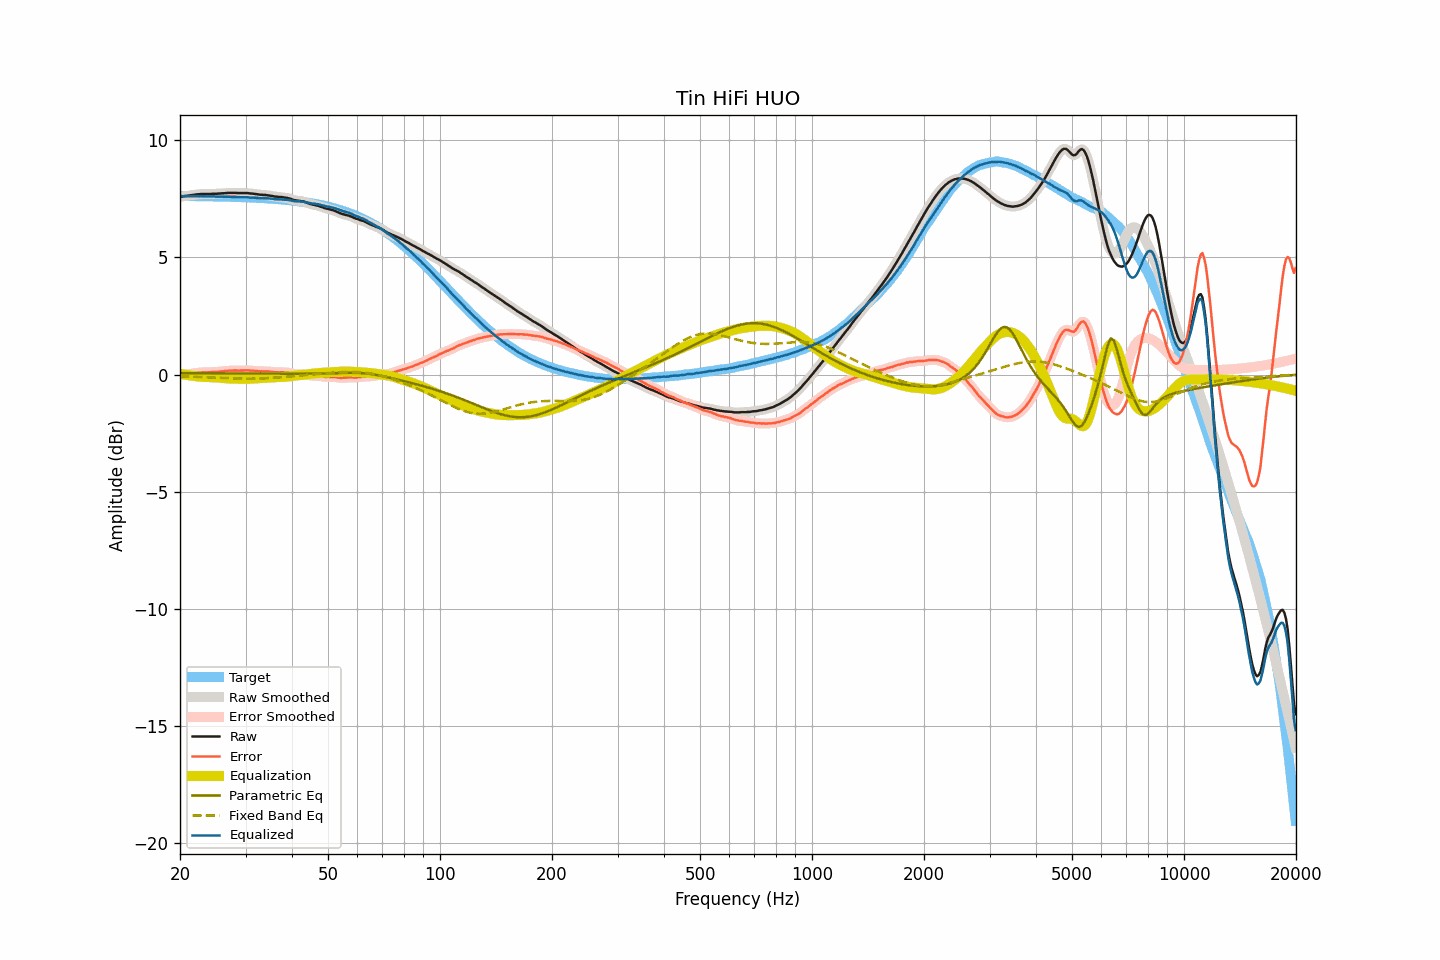

Values plotted in this chart, from the file beside it:
frequency, raw, smoothed, error, error_smoothed, equalization, parametric_eq, fixed_band_eq, equalized_raw, equalized_smoothed, target
20.00, 7.60, 7.60, -0.02, -0.03, 0.03, 0.06, -0.07, 7.63, 7.63, 7.62
20.20, 7.60, 7.60, -0.02, -0.02, 0.02, 0.06, -0.07, 7.62, 7.62, 7.62
20.40, 7.61, 7.61, -0.01, -0.01, 0.01, 0.06, -0.07, 7.62, 7.62, 7.62
20.61, 7.62, 7.62, -0.00, -0.00, -0.00, 0.06, -0.08, 7.62, 7.62, 7.62
20.81, 7.63, 7.63, 0.01, 0.01, -0.01, 0.06, -0.08, 7.62, 7.62, 7.62
21.02, 7.64, 7.64, 0.02, 0.02, -0.02, 0.06, -0.08, 7.62, 7.62, 7.62
21.23, 7.65, 7.65, 0.03, 0.03, -0.03, 0.06, -0.08, 7.62, 7.62, 7.62
21.44, 7.66, 7.66, 0.04, 0.04, -0.04, 0.06, -0.08, 7.62, 7.62, 7.62
21.66, 7.67, 7.67, 0.05, 0.05, -0.05, 0.06, -0.09, 7.62, 7.62, 7.62
21.87, 7.68, 7.68, 0.06, 0.06, -0.06, 0.06, -0.09, 7.61, 7.62, 7.62
22.09, 7.69, 7.69, 0.07, 0.07, -0.07, 0.06, -0.09, 7.62, 7.62, 7.61
22.31, 7.70, 7.70, 0.08, 0.08, -0.08, 0.06, -0.10, 7.62, 7.62, 7.61
22.54, 7.70, 7.70, 0.08, 0.09, -0.09, 0.06, -0.10, 7.61, 7.62, 7.61
22.76, 7.71, 7.71, 0.10, 0.09, -0.09, 0.06, -0.10, 7.62, 7.61, 7.61
22.99, 7.71, 7.71, 0.10, 0.10, -0.10, 0.06, -0.10, 7.61, 7.61, 7.61
23.22, 7.71, 7.71, 0.10, 0.10, -0.10, 0.06, -0.11, 7.61, 7.61, 7.61
23.45, 7.71, 7.71, 0.10, 0.10, -0.10, 0.06, -0.11, 7.61, 7.61, 7.61
23.69, 7.71, 7.71, 0.10, 0.10, -0.10, 0.06, -0.11, 7.61, 7.60, 7.61
23.92, 7.71, 7.71, 0.10, 0.10, -0.10, 0.06, -0.12, 7.60, 7.60, 7.61
24.16, 7.71, 7.71, 0.10, 0.11, -0.11, 0.06, -0.12, 7.60, 7.60, 7.61
24.40, 7.72, 7.71, 0.11, 0.11, -0.11, 0.06, -0.12, 7.61, 7.61, 7.60
24.65, 7.72, 7.72, 0.11, 0.11, -0.11, 0.06, -0.13, 7.61, 7.60, 7.60
24.89, 7.72, 7.72, 0.12, 0.12, -0.12, 0.06, -0.13, 7.60, 7.60, 7.60
25.14, 7.72, 7.72, 0.12, 0.12, -0.12, 0.06, -0.13, 7.60, 7.60, 7.60
25.39, 7.73, 7.72, 0.13, 0.13, -0.13, 0.06, -0.14, 7.60, 7.60, 7.60
25.65, 7.73, 7.73, 0.13, 0.13, -0.13, 0.05, -0.14, 7.59, 7.60, 7.60
25.91, 7.74, 7.74, 0.14, 0.14, -0.14, 0.05, -0.14, 7.60, 7.60, 7.60
26.16, 7.74, 7.74, 0.14, 0.15, -0.15, 0.05, -0.15, 7.59, 7.59, 7.59
26.43, 7.75, 7.75, 0.15, 0.15, -0.15, 0.05, -0.15, 7.59, 7.59, 7.59
26.69, 7.75, 7.75, 0.16, 0.16, -0.16, 0.05, -0.15, 7.59, 7.59, 7.59
26.96, 7.76, 7.76, 0.17, 0.17, -0.16, 0.05, -0.15, 7.59, 7.59, 7.59
27.23, 7.76, 7.76, 0.17, 0.17, -0.17, 0.05, -0.16, 7.59, 7.59, 7.59
27.50, 7.76, 7.76, 0.17, 0.17, -0.17, 0.05, -0.16, 7.59, 7.59, 7.59
27.77, 7.76, 7.76, 0.17, 0.17, -0.17, 0.05, -0.16, 7.58, 7.59, 7.58
28.05, 7.76, 7.76, 0.18, 0.18, -0.17, 0.05, -0.17, 7.58, 7.58, 7.58
28.33, 7.76, 7.75, 0.18, 0.17, -0.18, 0.05, -0.17, 7.58, 7.58, 7.58
28.62, 7.75, 7.75, 0.17, 0.17, -0.18, 0.05, -0.17, 7.57, 7.58, 7.58
28.90, 7.75, 7.75, 0.17, 0.17, -0.18, 0.05, -0.17, 7.57, 7.57, 7.58
29.19, 7.75, 7.75, 0.17, 0.17, -0.18, 0.05, -0.17, 7.57, 7.57, 7.57
29.48, 7.75, 7.75, 0.18, 0.18, -0.18, 0.05, -0.17, 7.57, 7.57, 7.57
29.78, 7.75, 7.75, 0.18, 0.18, -0.18, 0.05, -0.17, 7.57, 7.57, 7.57
30.08, 7.75, 7.75, 0.18, 0.18, -0.18, 0.05, -0.17, 7.57, 7.57, 7.57
30.38, 7.75, 7.74, 0.19, 0.18, -0.18, 0.05, -0.18, 7.57, 7.56, 7.56
30.68, 7.74, 7.74, 0.18, 0.18, -0.18, 0.05, -0.18, 7.56, 7.56, 7.56
30.99, 7.73, 7.73, 0.17, 0.18, -0.17, 0.05, -0.17, 7.55, 7.56, 7.56
31.30, 7.73, 7.72, 0.17, 0.17, -0.17, 0.05, -0.17, 7.56, 7.55, 7.55
31.61, 7.72, 7.72, 0.17, 0.17, -0.17, 0.05, -0.17, 7.55, 7.55, 7.55
31.93, 7.71, 7.71, 0.16, 0.16, -0.16, 0.05, -0.17, 7.55, 7.55, 7.55
32.24, 7.70, 7.70, 0.15, 0.15, -0.16, 0.04, -0.17, 7.54, 7.54, 7.54
32.57, 7.69, 7.69, 0.15, 0.15, -0.15, 0.04, -0.17, 7.54, 7.54, 7.54
32.89, 7.68, 7.68, 0.14, 0.14, -0.15, 0.04, -0.17, 7.53, 7.53, 7.54
33.22, 7.68, 7.67, 0.14, 0.14, -0.14, 0.04, -0.16, 7.53, 7.53, 7.53
33.55, 7.67, 7.67, 0.14, 0.14, -0.14, 0.04, -0.16, 7.53, 7.53, 7.53
33.89, 7.67, 7.67, 0.14, 0.14, -0.14, 0.04, -0.16, 7.53, 7.53, 7.52
34.23, 7.66, 7.66, 0.14, 0.14, -0.13, 0.04, -0.15, 7.52, 7.52, 7.52
34.57, 7.65, 7.65, 0.13, 0.13, -0.13, 0.04, -0.15, 7.52, 7.52, 7.52
34.92, 7.64, 7.64, 0.13, 0.13, -0.12, 0.04, -0.14, 7.51, 7.51, 7.51
35.27, 7.63, 7.63, 0.12, 0.12, -0.12, 0.04, -0.14, 7.51, 7.51, 7.51
35.62, 7.62, 7.61, 0.12, 0.11, -0.11, 0.04, -0.14, 7.50, 7.50, 7.50
35.97, 7.60, 7.60, 0.10, 0.11, -0.11, 0.04, -0.13, 7.49, 7.49, 7.50
... 635 more rows
